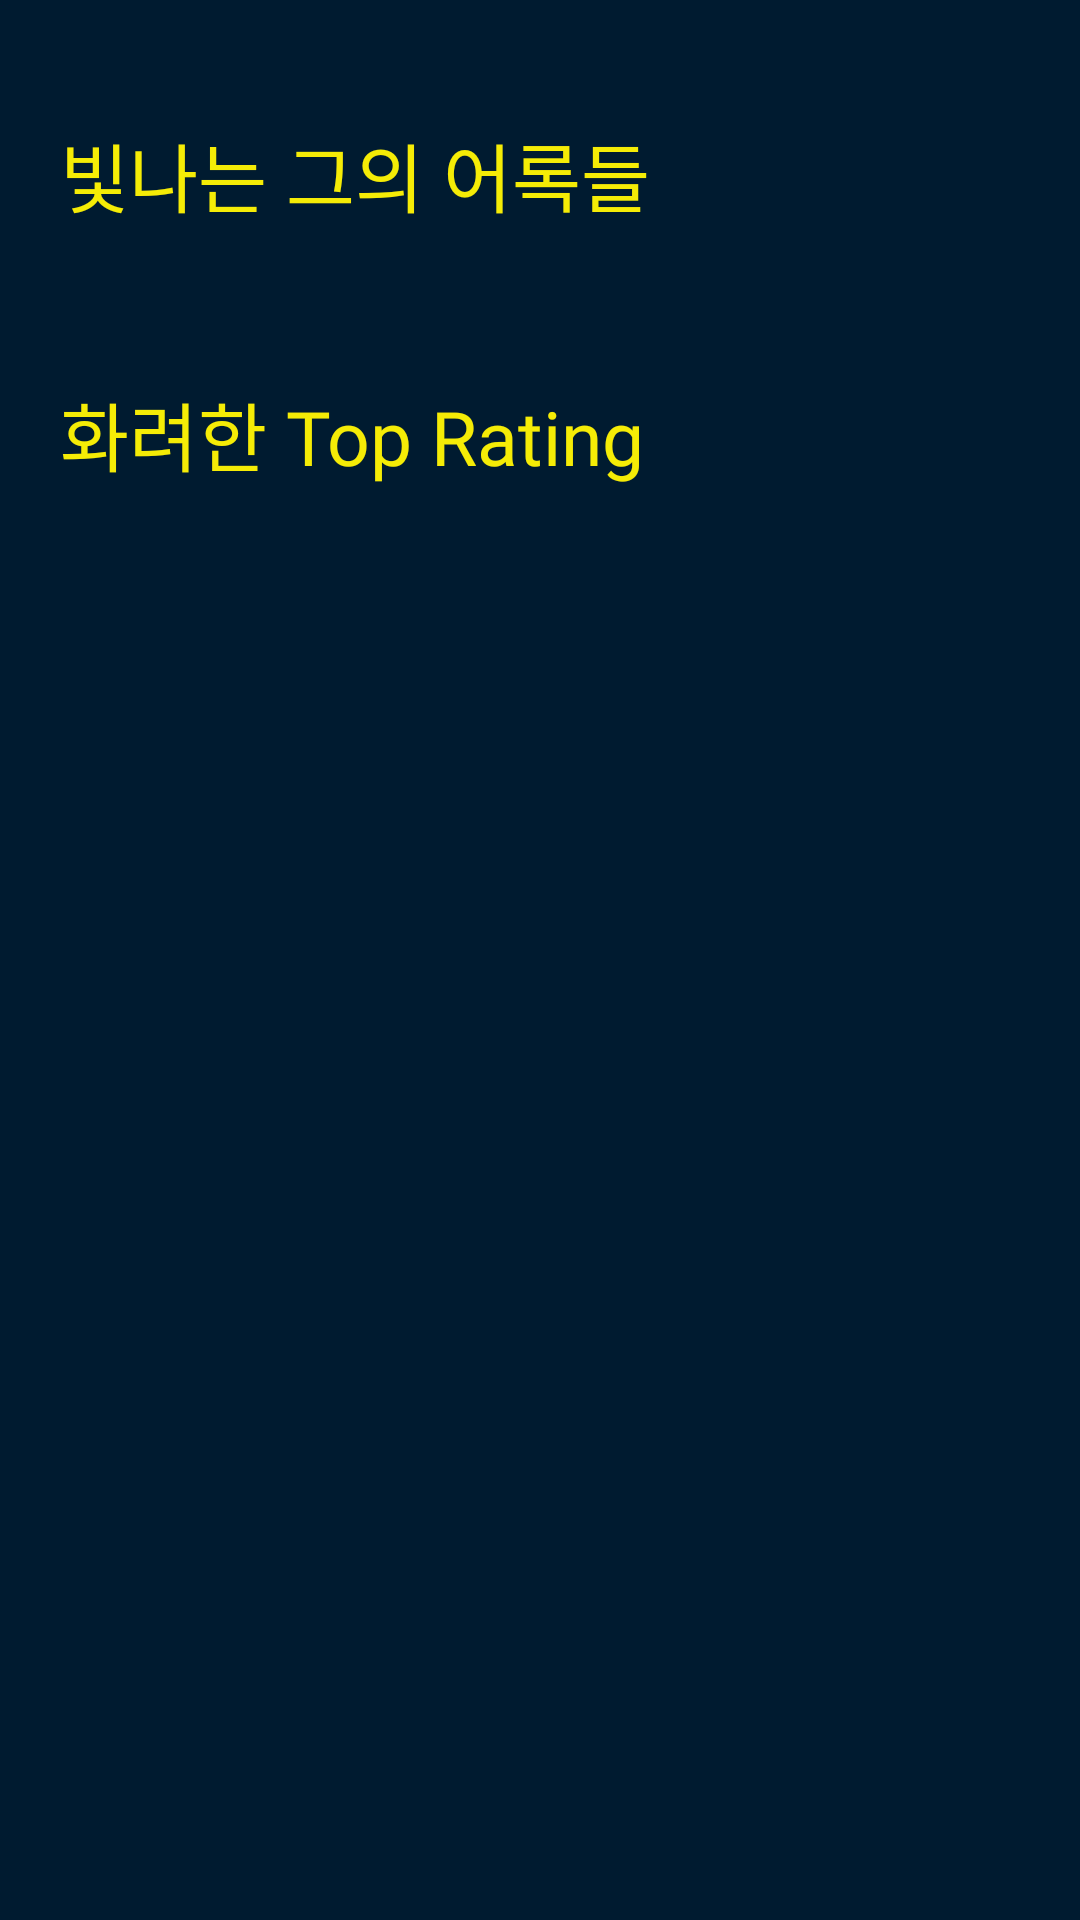

Write the Android layout XML for this screen, with the resource values it uses.
<!-- AndroidManifest.xml: application theme Theme.Ralo -->
<!-- res/layout/frag_memorial.xml -->
<?xml version="1.0" encoding="utf-8"?>
<layout
    xmlns:android="http://schemas.android.com/apk/res/android"
    xmlns:app="http://schemas.android.com/apk/res-auto">

    <data>
        <variable
            name="vm"
            type="com.cavss.ralo.vm.MainVM" />

    </data>


    <ScrollView
        android:layout_width="match_parent"
        android:layout_height="match_parent"
        android:orientation="vertical"
        android:gravity ="center"
        android:fillViewport="true">
        <RelativeLayout
            android:layout_width="match_parent"
            android:layout_height="wrap_content"
            android:background="@color/luxury_blueBackground">
            <androidx.recyclerview.widget.RecyclerView
                android:layout_width="match_parent"
                android:layout_height="wrap_content"
                android:id="@+id/platform_recyclerview">
            </androidx.recyclerview.widget.RecyclerView>
            <TextView
                android:layout_width="wrap_content"
                android:layout_height="wrap_content"
                android:layout_below="@id/platform_recyclerview"
                android:layout_marginTop="40dp"
                android:layout_marginStart="20dp"
                android:id="@+id/quoto_title"
                android:text="빛나는 그의 어록들"
                android:textColor="@color/luxury_blueGold"
                android:textSize="25sp"
                android:fontFamily="@font/kotra_bold"/>
            <androidx.recyclerview.widget.RecyclerView
                android:layout_width="match_parent"
                android:layout_height="wrap_content"
                android:layout_below="@id/quoto_title"
                android:layout_marginTop="10dp"
                android:layout_marginStart="20dp"
                android:id="@+id/quoto_recyclerview"/>
            <TextView
                android:layout_width="wrap_content"
                android:layout_height="wrap_content"
                android:layout_below="@id/quoto_recyclerview"
                android:layout_marginTop="40dp"
                android:layout_marginStart="20dp"
                android:id="@+id/toprate_title"
                android:text="화려한 Top Rating"
                android:textColor="@color/luxury_blueGold"
                android:textSize="25sp"
                android:fontFamily="@font/kotra_bold"/>
            <androidx.viewpager2.widget.ViewPager2
                android:layout_width="match_parent"
                android:layout_height="wrap_content"
                android:layout_below="@id/toprate_title"
                android:layout_marginTop="10dp"
                android:layout_marginStart="20dp"
                android:layout_marginBottom="50dp"
                android:id="@+id/toprate_viewpager2"/>
        </RelativeLayout>
    </ScrollView>
</layout>
<!-- resources referenced by this layout -->
<resources>
  <color name="luxury_blueBackground">#001b30</color>
  <color name="luxury_blueGold">#f5ec06</color>
  <style name="Theme.Ralo" parent="Theme.MaterialComponents.DayNight.NoActionBar">
          
          <item name="colorPrimary">@color/purple_500</item>
          <item name="colorPrimaryVariant">@color/purple_700</item>
          <item name="colorOnPrimary">@color/white</item>
          
          <item name="colorSecondary">@color/teal_200</item>
          <item name="colorSecondaryVariant">@color/teal_700</item>
          <item name="colorOnSecondary">@color/black</item>
          
          <item name="android:statusBarColor" tools:targetApi="l">?attr/colorPrimaryVariant</item>
          
      </style>
  <color name="purple_500">#FF6200EE</color>
  <color name="purple_700">#FF3700B3</color>
  <color name="white">#FFFFFFFF</color>
  <color name="teal_200">#FF03DAC5</color>
  <color name="teal_700">#FF018786</color>
  <color name="black">#FF000000</color>
</resources>
